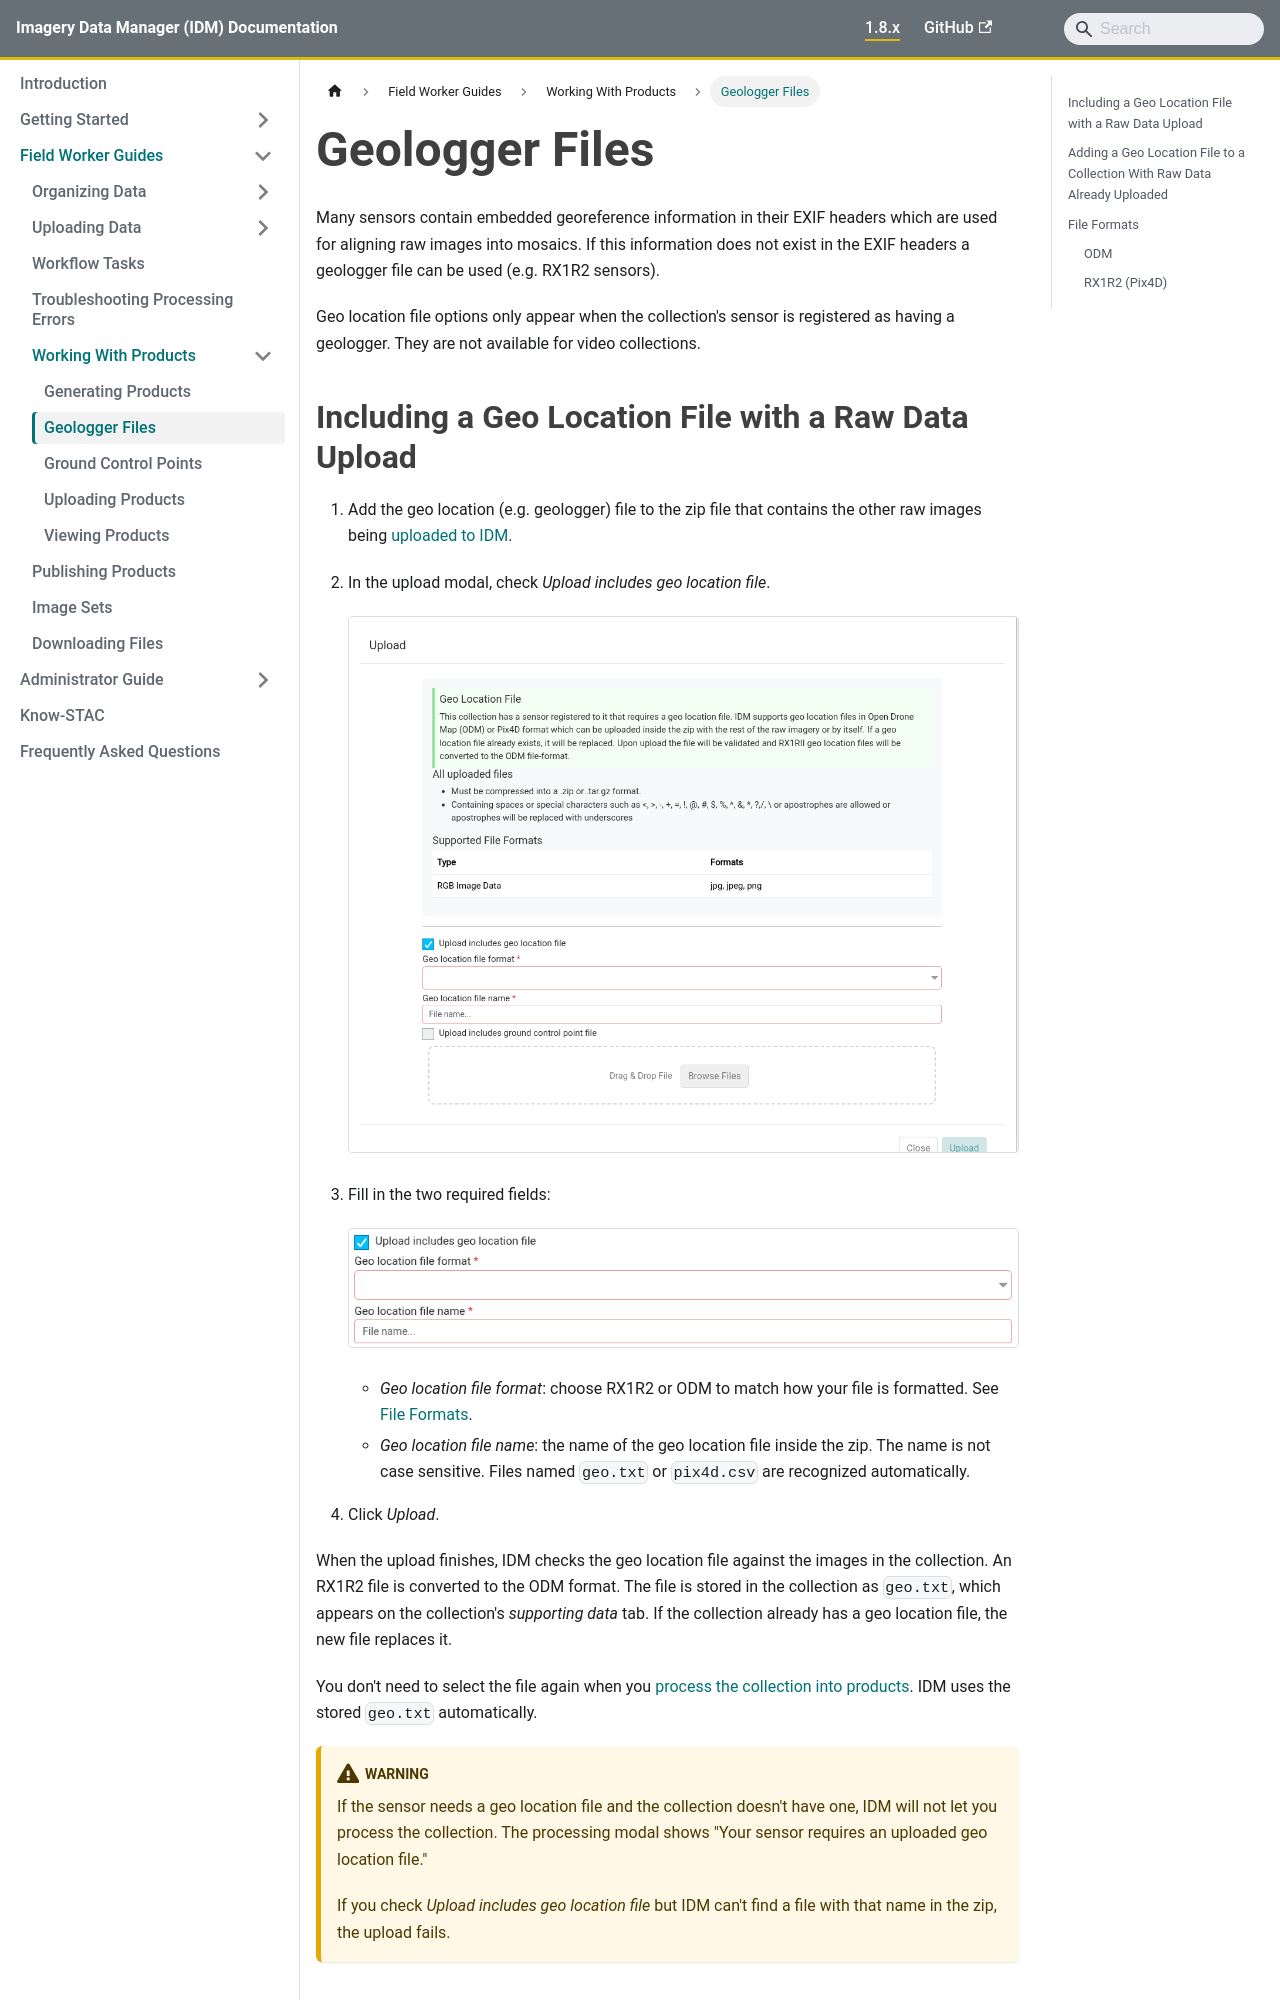

repository: terraframe/imagery-data-manger-documentation · page: field-worker/products/geologger.html · generator: docusaurus

---
title: Geologger Files
sidebar_position: 2
---

Many sensors contain embedded georeference information in their EXIF headers which are used for aligning raw images into mosaics. If this information does not exist in the EXIF headers a geologger file can be used (e.g. RX1R2 sensors).

Geo location file options only appear when the collection's sensor is registered as having a geologger. They are not available for video collections.
